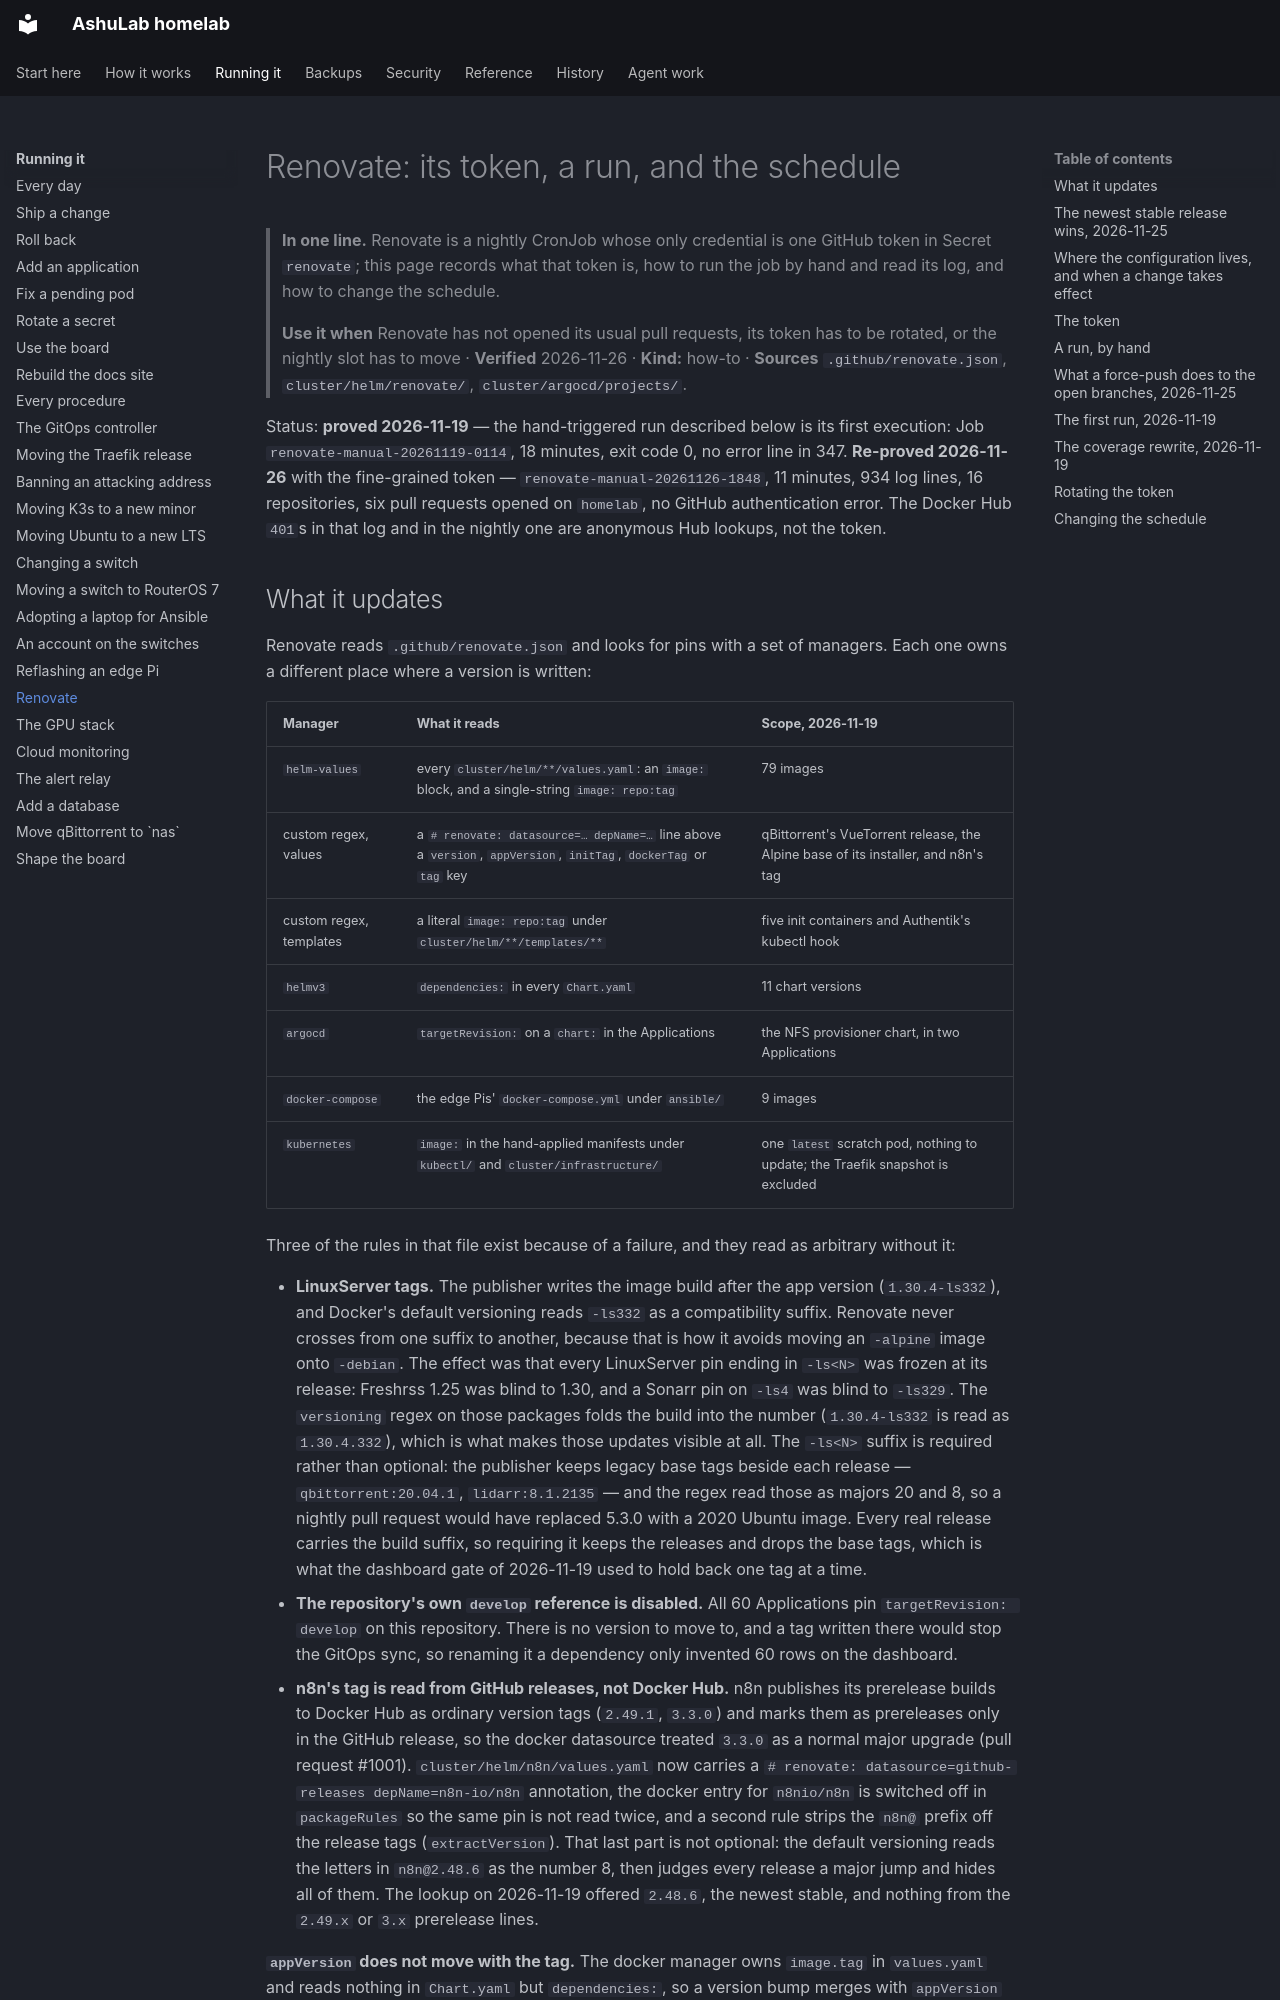

repository: vyrtualsynthese/homelab · page: runbooks/renovate/index.html · generator: mkdocs

# Renovate: its token, a run, and the schedule

> **In one line.** Renovate is a nightly CronJob whose only credential is one GitHub token in Secret
> `renovate`; this page records what that token is, how to run the job by hand and read its log, and
> how to change the schedule.
>
> **Use it when** Renovate has not opened its usual pull requests, its token has to be rotated, or
> the nightly slot has to move · **Verified** 2026-11-26 ·
> **Kind:** how-to · **Sources** `.github/renovate.json`, `cluster/helm/renovate/`,
> `cluster/argocd/projects/`.

Status: **proved 2026-11-19** — the hand-triggered run described below is its first execution: Job
`renovate-manual-20261119-0114`, 18 minutes, exit code 0, no error line in 347. **Re-proved
2026-11-26** with the fine-grained token — `renovate-manual-20261126-1848`, 11 minutes, 934 log lines,
16 repositories, six pull requests opened on `homelab`, no GitHub authentication error. The Docker Hub
`401`s in that log and in the nightly one are anonymous Hub lookups, not the token.
